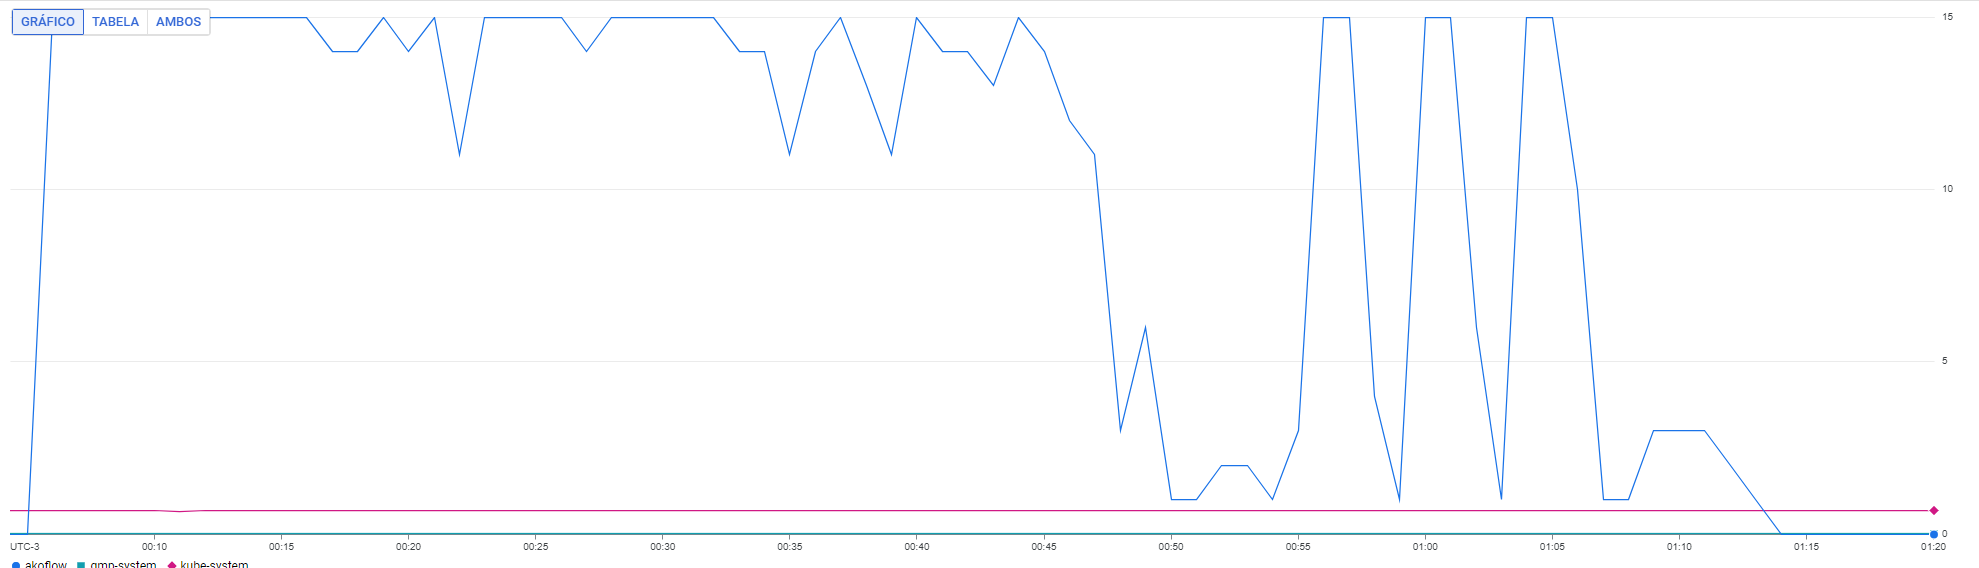

The table this chart was drawn from, first rows:
TimeSeries ID, value_request_cores_sum resource.namespa…, value_request_cores_sum resource.namespa…, value_request_cores_sum resource.namespa…
resource.namespace_name, kube-system, gmp-system, akoflow
Fri May 10 2024 00:04:00 GMT-0300 (Horár…, 0.69, 0.01, 0
Fri May 10 2024 00:05:00 GMT-0300 (Horár…, 0.69, 0.01, 0
Fri May 10 2024 00:06:00 GMT-0300 (Horár…, 0.69, 0.01, 15
Fri May 10 2024 00:07:00 GMT-0300 (Horár…, 0.69, 0.01, 15
Fri May 10 2024 00:08:00 GMT-0300 (Horár…, 0.69, 0.01, 15
Fri May 10 2024 00:09:00 GMT-0300 (Horár…, 0.69, 0.01, 15
Fri May 10 2024 00:10:00 GMT-0300 (Horár…, 0.69, 0.01, 15
Fri May 10 2024 00:11:00 GMT-0300 (Horár…, 0.64, 0.01, 15
Fri May 10 2024 00:12:00 GMT-0300 (Horár…, 0.69, 0.01, 15
Fri May 10 2024 00:13:00 GMT-0300 (Horár…, 0.69, 0.01, 15
Fri May 10 2024 00:14:00 GMT-0300 (Horár…, 0.69, 0.01, 15
Fri May 10 2024 00:15:00 GMT-0300 (Horár…, 0.69, 0.01, 15
Fri May 10 2024 00:16:00 GMT-0300 (Horár…, 0.69, 0.01, 15
Fri May 10 2024 00:17:00 GMT-0300 (Horár…, 0.69, 0.01, 14
Fri May 10 2024 00:18:00 GMT-0300 (Horár…, 0.69, 0.01, 14
Fri May 10 2024 00:19:00 GMT-0300 (Horár…, 0.69, 0.01, 15
Fri May 10 2024 00:20:00 GMT-0300 (Horár…, 0.69, 0.01, 14
Fri May 10 2024 00:21:00 GMT-0300 (Horár…, 0.69, 0.01, 15
Fri May 10 2024 00:22:00 GMT-0300 (Horár…, 0.69, 0.01, 11
Fri May 10 2024 00:23:00 GMT-0300 (Horár…, 0.69, 0.01, 15
Fri May 10 2024 00:24:00 GMT-0300 (Horár…, 0.69, 0.01, 15
Fri May 10 2024 00:25:00 GMT-0300 (Horár…, 0.69, 0.01, 15
Fri May 10 2024 00:26:00 GMT-0300 (Horár…, 0.69, 0.01, 15
Fri May 10 2024 00:27:00 GMT-0300 (Horár…, 0.69, 0.01, 14
Fri May 10 2024 00:28:00 GMT-0300 (Horár…, 0.69, 0.01, 15
Fri May 10 2024 00:29:00 GMT-0300 (Horár…, 0.69, 0.01, 15
Fri May 10 2024 00:30:00 GMT-0300 (Horár…, 0.69, 0.01, 15
Fri May 10 2024 00:31:00 GMT-0300 (Horár…, 0.69, 0.01, 15
Fri May 10 2024 00:32:00 GMT-0300 (Horár…, 0.69, 0.01, 15
Fri May 10 2024 00:33:00 GMT-0300 (Horár…, 0.69, 0.01, 14
Fri May 10 2024 00:34:00 GMT-0300 (Horár…, 0.69, 0.01, 14
Fri May 10 2024 00:35:00 GMT-0300 (Horár…, 0.69, 0.01, 11
Fri May 10 2024 00:36:00 GMT-0300 (Horár…, 0.69, 0.01, 14
Fri May 10 2024 00:37:00 GMT-0300 (Horár…, 0.69, 0.01, 15
Fri May 10 2024 00:38:00 GMT-0300 (Horár…, 0.69, 0.01, 13
Fri May 10 2024 00:39:00 GMT-0300 (Horár…, 0.69, 0.01, 11
Fri May 10 2024 00:40:00 GMT-0300 (Horár…, 0.69, 0.01, 15
Fri May 10 2024 00:41:00 GMT-0300 (Horár…, 0.69, 0.01, 14
Fri May 10 2024 00:42:00 GMT-0300 (Horár…, 0.69, 0.01, 14
Fri May 10 2024 00:43:00 GMT-0300 (Horár…, 0.69, 0.01, 13
Fri May 10 2024 00:44:00 GMT-0300 (Horár…, 0.69, 0.01, 15
Fri May 10 2024 00:45:00 GMT-0300 (Horár…, 0.69, 0.01, 14
Fri May 10 2024 00:46:00 GMT-0300 (Horár…, 0.69, 0.01, 12
Fri May 10 2024 00:47:00 GMT-0300 (Horár…, 0.69, 0.01, 11
Fri May 10 2024 00:48:00 GMT-0300 (Horár…, 0.69, 0.01, 3
Fri May 10 2024 00:49:00 GMT-0300 (Horár…, 0.69, 0.01, 6
Fri May 10 2024 00:50:00 GMT-0300 (Horár…, 0.69, 0.01, 1
Fri May 10 2024 00:51:00 GMT-0300 (Horár…, 0.69, 0.01, 1
Fri May 10 2024 00:52:00 GMT-0300 (Horár…, 0.69, 0.01, 2
Fri May 10 2024 00:53:00 GMT-0300 (Horár…, 0.69, 0.01, 2
Fri May 10 2024 00:54:00 GMT-0300 (Horár…, 0.69, 0.01, 1
Fri May 10 2024 00:55:00 GMT-0300 (Horár…, 0.69, 0.01, 3
Fri May 10 2024 00:56:00 GMT-0300 (Horár…, 0.69, 0.01, 15
Fri May 10 2024 00:57:00 GMT-0300 (Horár…, 0.69, 0.01, 15
Fri May 10 2024 00:58:00 GMT-0300 (Horár…, 0.69, 0.01, 4
Fri May 10 2024 00:59:00 GMT-0300 (Horár…, 0.69, 0.01, 1
Fri May 10 2024 01:00:00 GMT-0300 (Horár…, 0.69, 0.01, 15
Fri May 10 2024 01:01:00 GMT-0300 (Horár…, 0.69, 0.01, 15
Fri May 10 2024 01:02:00 GMT-0300 (Horár…, 0.69, 0.01, 6
... 19 more rows
